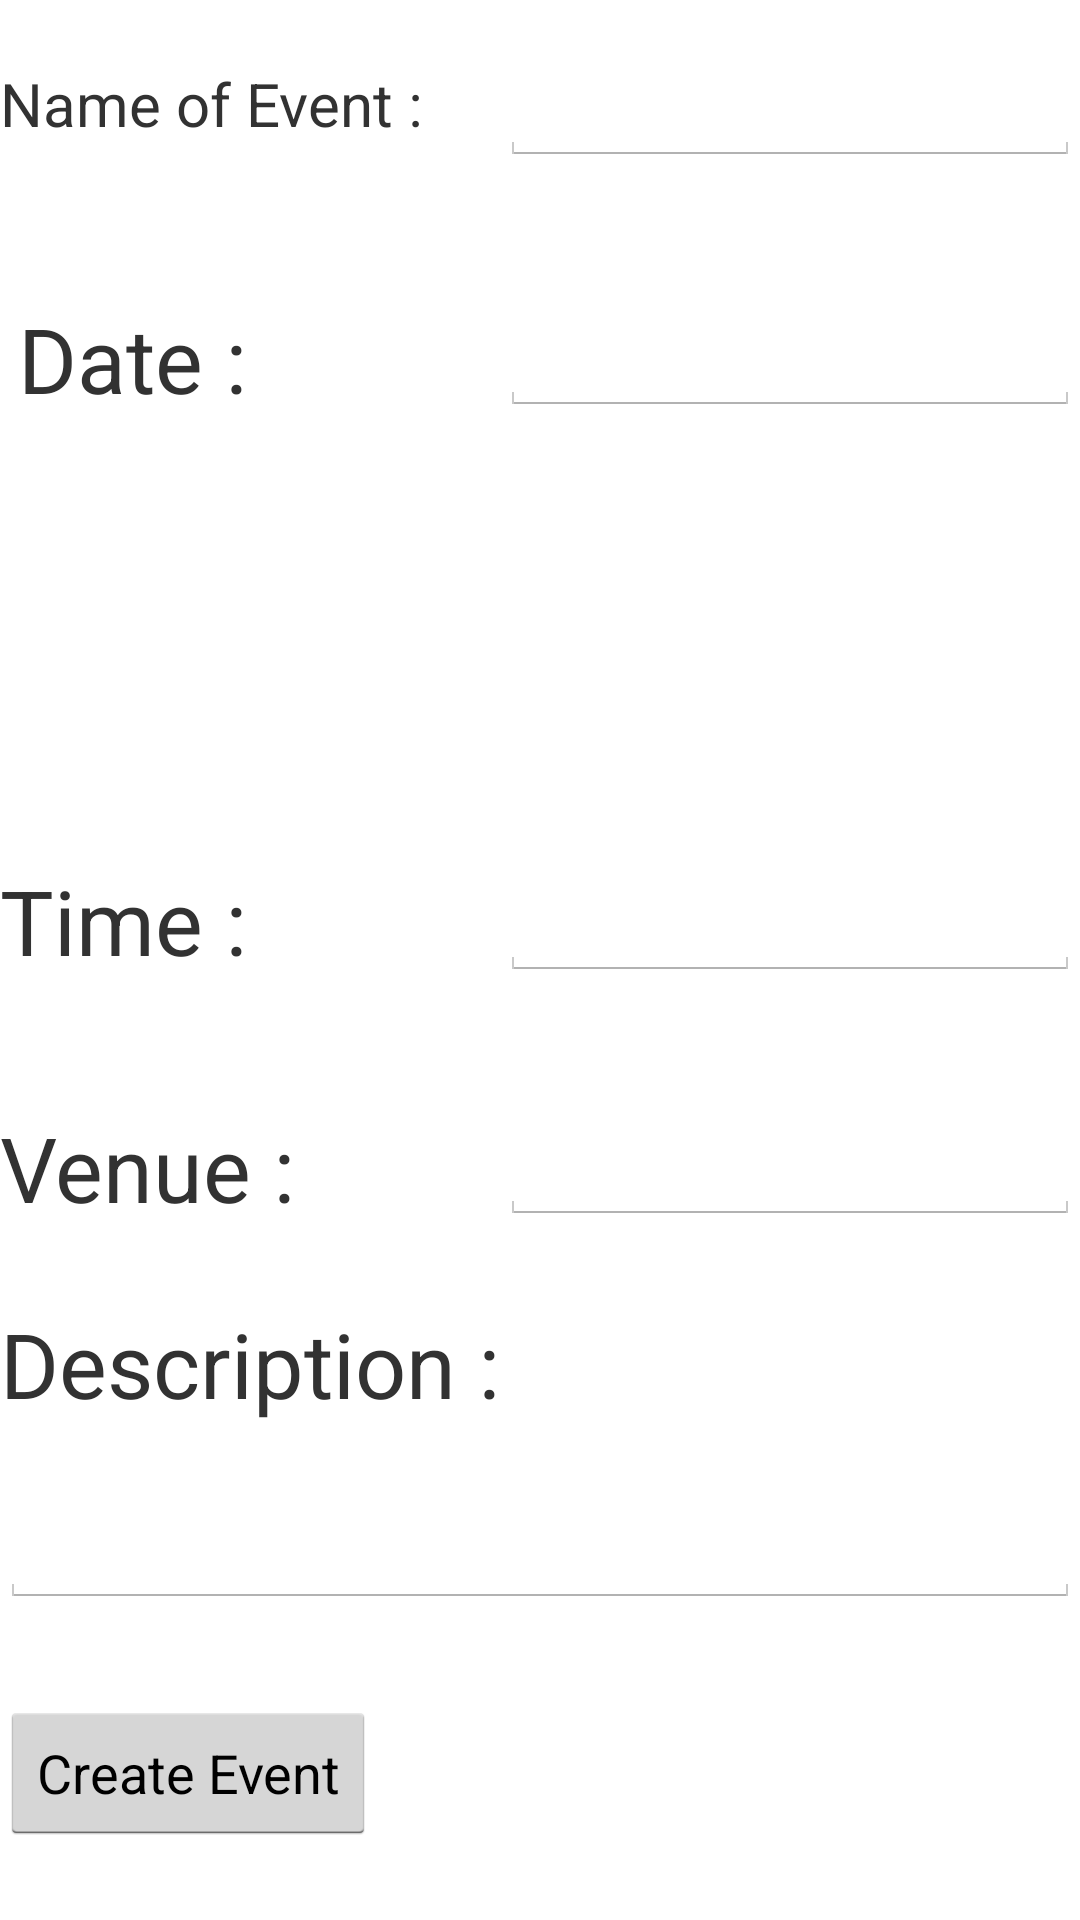

Here is an Android app screen rendered from its layout file. Give the layout XML and the strings, colors and styles it references.
<!-- AndroidManifest.xml: application theme AppTheme -->
<!-- res/layout/create_event.xml -->
<?xml version="1.0" encoding="utf-8"?>
<RelativeLayout xmlns:android="http://schemas.android.com/apk/res/android"
    android:orientation="vertical" android:layout_width="match_parent"
    android:layout_height="match_parent">


    <Button
        android:text="@string/create_event"
        android:layout_width="wrap_content"
        android:layout_height="wrap_content"
        android:id="@+id/createevent"
        android:layout_alignParentBottom="true"
        android:layout_marginBottom="25dp" />

    <EditText
        android:layout_width="wrap_content"
        android:layout_height="wrap_content"
        android:inputType="textPersonName"
        android:ems="20"
        android:height="20px"
        android:id="@+id/descedit"
        android:layout_above="@+id/createevent"
        android:layout_alignParentLeft="true"
        android:layout_alignParentStart="true"
        android:layout_marginBottom="31dp" />

    <TextView
        android:text="@string/description"
        android:layout_width="wrap_content"
        android:layout_height="wrap_content"
        android:id="@+id/description"
        android:textSize="30sp"
        android:layout_above="@+id/descedit"
        android:layout_alignParentLeft="true"
        android:layout_alignParentStart="true"
        android:layout_marginBottom="22dp" />

    <TextView
        android:text="@string/venue"
        android:layout_width="wrap_content"
        android:layout_height="wrap_content"
        android:id="@+id/venue"
        android:textSize="30sp"
        android:layout_above="@+id/description"
        android:layout_alignParentLeft="true"
        android:layout_alignParentStart="true"
        android:layout_marginBottom="25dp" />


    <TextView
        android:text="@string/eventName"
        android:layout_width="wrap_content"
        android:layout_height="wrap_content"
        android:textSize="20sp"
        android:layout_marginTop="21dp"
        android:id="@+id/eventName" />

    <EditText
        android:layout_width="wrap_content"
        android:layout_height="wrap_content"
        android:inputType="textPersonName"
        android:ems="20"
        android:id="@+id/venueedit"
        android:layout_alignTop="@+id/venue"
        android:layout_alignParentRight="true"
        android:layout_alignParentEnd="true"
        android:layout_toRightOf="@+id/description"
        android:layout_toEndOf="@+id/description" />

    <EditText
        android:layout_width="wrap_content"
        android:layout_height="wrap_content"
        android:inputType="textPersonName"
        android:ems="10"
        android:id="@+id/eventNameedit"
        android:layout_alignBaseline="@+id/eventName"
        android:layout_alignBottom="@+id/eventName"
        android:layout_toRightOf="@+id/description"
        android:layout_toEndOf="@+id/description" />

    <EditText
        android:layout_width="wrap_content"
        android:layout_height="wrap_content"
        android:inputType="textPersonName"
        android:ems="10"
        android:id="@+id/dateedit"
        android:layout_below="@+id/eventNameedit"
        android:layout_alignLeft="@+id/date"
        android:layout_alignStart="@+id/eventNameedit"
        android:layout_marginTop="44dp" />

    <TextView
        android:text="@string/date"
        android:layout_width="wrap_content"
        android:layout_height="wrap_content"
        android:id="@+id/date"
        android:textSize="30sp"
        android:layout_alignTop="@+id/dateedit"
        android:layout_alignRight="@+id/time"
        android:layout_alignEnd="@+id/time" />

    <TextView
        android:text="@string/time"
        android:layout_width="wrap_content"
        android:layout_height="wrap_content"
        android:textSize="30sp"
        android:layout_marginBottom="42dp"
        android:id="@+id/time"
        android:layout_above="@+id/venue"
        android:layout_alignParentLeft="true"
        android:layout_alignParentStart="true" />

    <EditText
        android:layout_width="wrap_content"
        android:layout_height="wrap_content"
        android:inputType="textPersonName"
        android:ems="10"
        android:layout_alignBottom="@+id/time"
        android:layout_alignLeft="@+id/dateedit"
        android:layout_alignStart="@+id/dateedit"
        android:id="@+id/timeedit" />


</RelativeLayout>
<!-- resources referenced by this layout -->
<resources>
  <string name="create_event">Create Event</string>
  <string name="date">Date :</string>
  <string name="description">Description :</string>
  <string name="eventName">Name of Event :</string>
  <string name="time">Time :</string>
  <string name="venue">Venue :</string>
  <style name="AppTheme" parent="android:Theme.Holo.Light.DarkActionBar">
          
      </style>
</resources>
